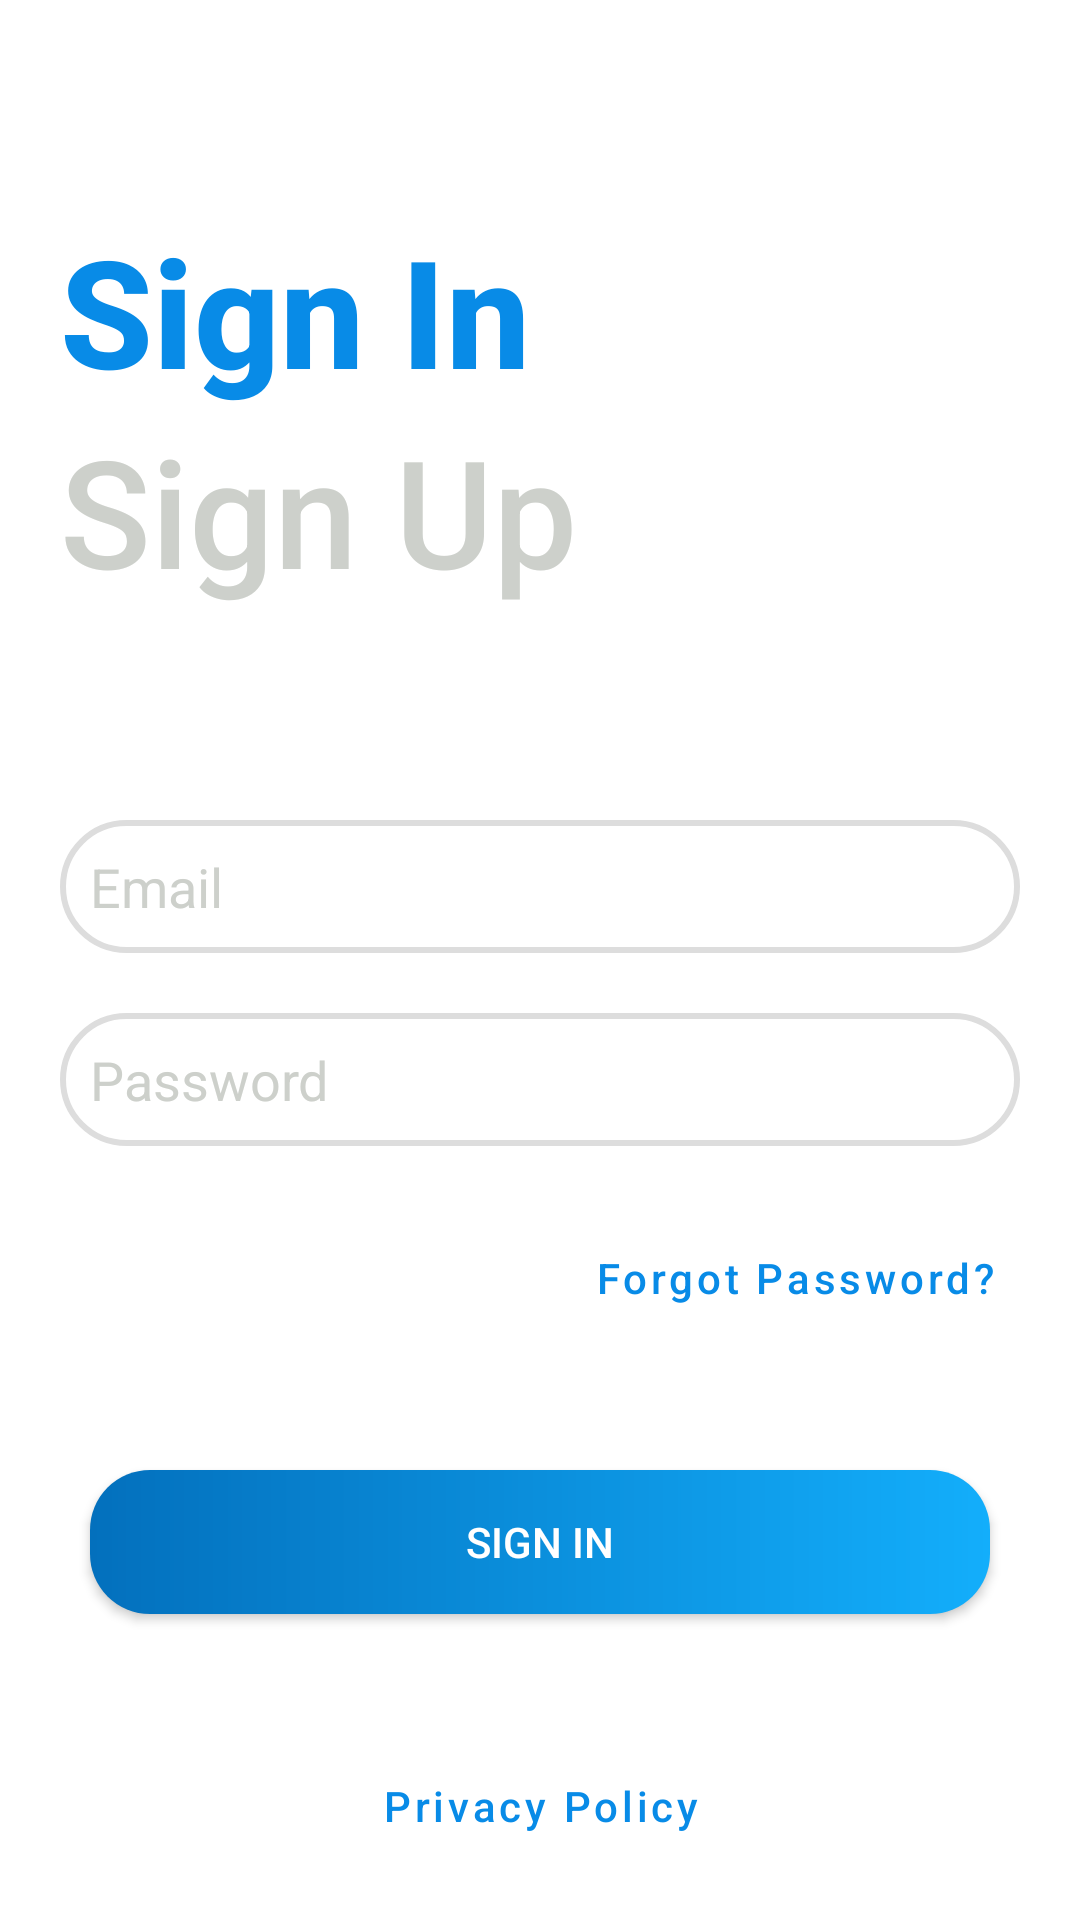

Produce the Android XML layout that renders to this screen, including the resource entries it uses.
<!-- AndroidManifest.xml: application theme Theme.DiseñoLogin -->
<!-- res/layout/activity_sign_in.xml -->
<?xml version="1.0" encoding="utf-8"?>
<ScrollView xmlns:android="http://schemas.android.com/apk/res/android"
    xmlns:app="http://schemas.android.com/apk/res-auto"
    xmlns:tools="http://schemas.android.com/tools"
    android:layout_width="match_parent"
    android:layout_height="match_parent"
    tools:context=".mvvm_sign_in.view.SignInActivity">

    <androidx.constraintlayout.widget.ConstraintLayout
        android:layout_width="match_parent"
        android:layout_height="match_parent"
        android:paddingStart="@dimen/normal_margin"
        android:paddingEnd="@dimen/normal_margin"
        tools:context=".mvvm_sign_in.view.SignInActivity">

        <TextView
            android:id="@+id/textViewSignIn"
            android:layout_width="wrap_content"
            android:layout_height="wrap_content"
            android:layout_marginTop="@dimen/large_margin"
            android:fontFamily="sans-serif-medium"
            android:text="@string/textviewSignIn"
            android:textColor="@color/textViewSingIn"
            android:textSize="@dimen/title"
            android:textStyle="bold"
            app:layout_constraintStart_toStartOf="parent"
            app:layout_constraintTop_toTopOf="parent" />

        <TextView
            android:id="@+id/textViewSignUp"
            android:layout_width="wrap_content"
            android:layout_height="wrap_content"
            android:fontFamily="sans-serif-medium"
            android:text="@string/textviewSignUp"
            android:textColor="@color/textViewSingUp"
            android:textSize="@dimen/title"
            app:layout_constraintStart_toStartOf="parent"
            app:layout_constraintTop_toBottomOf="@+id/textViewSignIn" />


        <EditText
            android:id="@+id/editTextEmail"
            android:layout_width="match_parent"
            android:layout_height="wrap_content"
            android:layout_marginTop="@dimen/large_margin"
            android:background="@drawable/esquina_redondeada_edit_text_login"
            android:hint="@string/editTextEmail"
            android:inputType="textEmailAddress"
            android:padding="@dimen/padding"
            android:textColorHint="@color/textViewSingUp"
            app:layout_constraintEnd_toEndOf="parent"
            app:layout_constraintStart_toStartOf="parent"
            app:layout_constraintTop_toBottomOf="@+id/textViewSignUp" />

        <EditText
            android:id="@+id/editTextPassword"
            android:layout_width="match_parent"
            android:layout_height="wrap_content"
            android:layout_marginTop="@dimen/normal_margin"
            android:background="@drawable/esquina_redondeada_edit_text_login"
            android:hint="@string/editTextPassword"
            android:inputType="textPassword"
            android:padding="@dimen/padding"
            android:textColorHint="@color/textViewSingUp"
            app:layout_constraintEnd_toEndOf="parent"
            app:layout_constraintStart_toStartOf="parent"
            app:layout_constraintTop_toBottomOf="@+id/editTextEmail" />

        <Button
            android:id="@+id/txtForgotPassword"
            style="@style/Widget.MaterialComponents.Button.TextButton"
            android:layout_width="wrap_content"
            android:layout_height="wrap_content"
            android:layout_marginTop="@dimen/normal_margin"
            android:clickable="true"
            android:focusable="true"
            android:text="@string/textForgotPassword"
            android:textAllCaps="false"
            android:textColor="@color/textViewSingIn"
            app:layout_constraintEnd_toEndOf="parent"
            app:layout_constraintTop_toBottomOf="@+id/editTextPassword" />

        <androidx.appcompat.widget.AppCompatButton
            android:id="@+id/btnSignIn"
            android:layout_width="@dimen/layout_width_button"
            android:layout_height="wrap_content"
            android:layout_marginTop="@dimen/medium_margin"
            android:background="@drawable/btn_login"
            android:text="@string/textButton"
            android:textColor="@color/white"
            app:layout_constraintEnd_toEndOf="parent"
            app:layout_constraintStart_toStartOf="parent"
            app:layout_constraintTop_toBottomOf="@+id/txtForgotPassword" />

        <Button
            android:id="@+id/btnPrivacyPoliticSignIn"
            style="@style/Widget.MaterialComponents.Button.TextButton"
            android:layout_width="wrap_content"
            android:layout_height="wrap_content"
            android:layout_marginTop="@dimen/medium_margin"
            android:clickable="true"
            android:focusable="true"
            android:text="@string/textPrivacy"
            android:textAllCaps="false"
            android:textColor="@color/textViewSingIn"
            app:layout_constraintEnd_toEndOf="parent"
            app:layout_constraintStart_toStartOf="parent"
            app:layout_constraintTop_toBottomOf="@+id/btnSignIn" />


    </androidx.constraintlayout.widget.ConstraintLayout>
</ScrollView>
<!-- resources referenced by this layout -->
<resources>
  <color name="textViewSingIn">#088be7</color>
  <color name="textViewSingUp">#CDD0CB</color>
  <color name="white">#FFFFFFFF</color>
  <dimen name="large_margin">70dp</dimen>
  <dimen name="layout_width_button">300dp</dimen>
  <dimen name="medium_margin">40dp</dimen>
  <dimen name="normal_margin">20dp</dimen>
  <dimen name="padding">10dp</dimen>
  <dimen name="title">50sp</dimen>
  <!-- drawable btn_login (drawable) -->
  <?xml version="1.0" encoding="utf-8"?>
  <shape xmlns:android="http://schemas.android.com/apk/res/android"
      android:shape="rectangle">
      
  
  
      <gradient
          android:startColor="#13AEFB"
          android:endColor="@color/colorButton"
          android:angle="180" />
  
      <corners android:radius= "20dp"/>
  
  </shape>
  <!-- drawable esquina_redondeada_edit_text_login (drawable) -->
  <?xml version="1.0" encoding="utf-8"?>
  <shape
      xmlns:android="http://schemas.android.com/apk/res/android"
      android:shape="rectangle">
  
      <corners android:radius="40dp" />
  
      
      <stroke android:width="2dp" android:color="#DDDDDD" />
  
      
      <solid android:color="@android:color/transparent" />
  
  </shape>
  <string name="editTextEmail">Email</string>
  <string name="editTextPassword">Password</string>
  <string name="textButton">Sign In</string>
  <string name="textForgotPassword">Forgot Password?</string>
  <string name="textPrivacy">Privacy Policy</string>
  <string name="textviewSignIn">Sign In</string>
  <string name="textviewSignUp">Sign Up</string>
  <style name="Theme.DiseñoLogin" parent="Theme.MaterialComponents.DayNight.NoActionBar">
          
          <item name="colorPrimary">@color/textViewSingIn</item>
          <item name="colorPrimaryVariant">@color/textViewSingIn</item>
          <item name="colorOnPrimary">@color/white</item>
          
          <item name="colorSecondary">@color/teal_200</item>
          <item name="colorSecondaryVariant">@color/teal_700</item>
          <item name="colorOnSecondary">@color/black</item>
          
          <item name="android:statusBarColor">?attr/colorPrimaryVariant</item>
          
      </style>
  <color name="colorButton">#0370BD</color>
  <color name="teal_200">#FF03DAC5</color>
  <color name="teal_700">#FF018786</color>
  <color name="black">#FF000000</color>
</resources>
